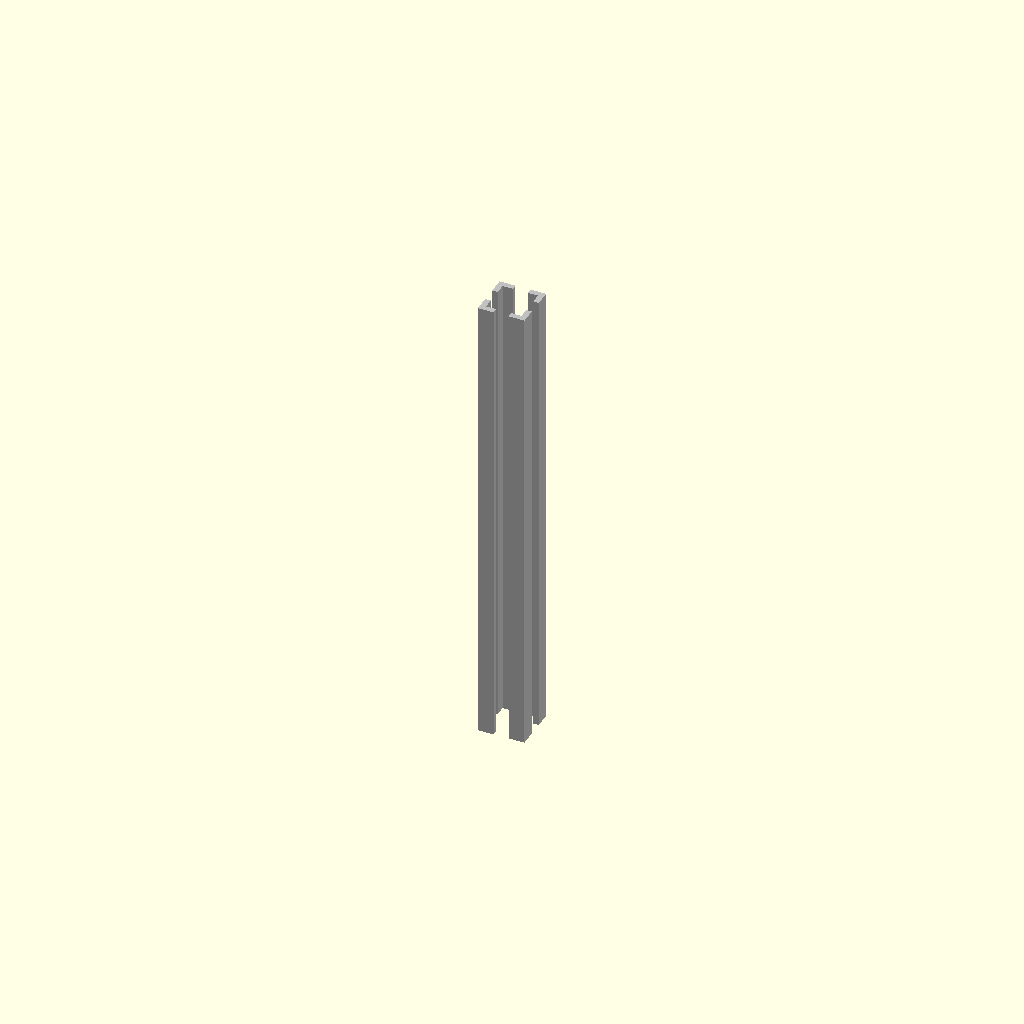
Cell 1: rendered with the file's own defaults.
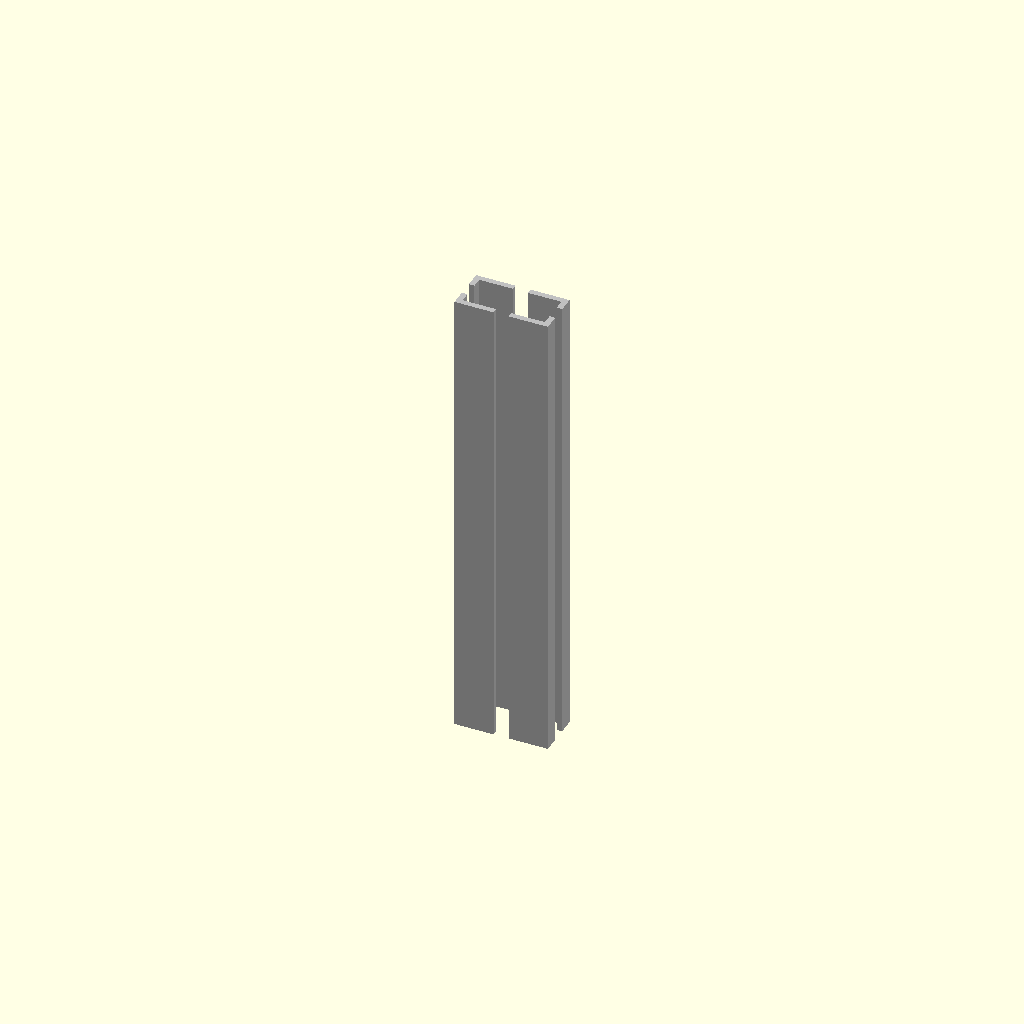
Cell 2: the same model with profile_width_mm = 20.
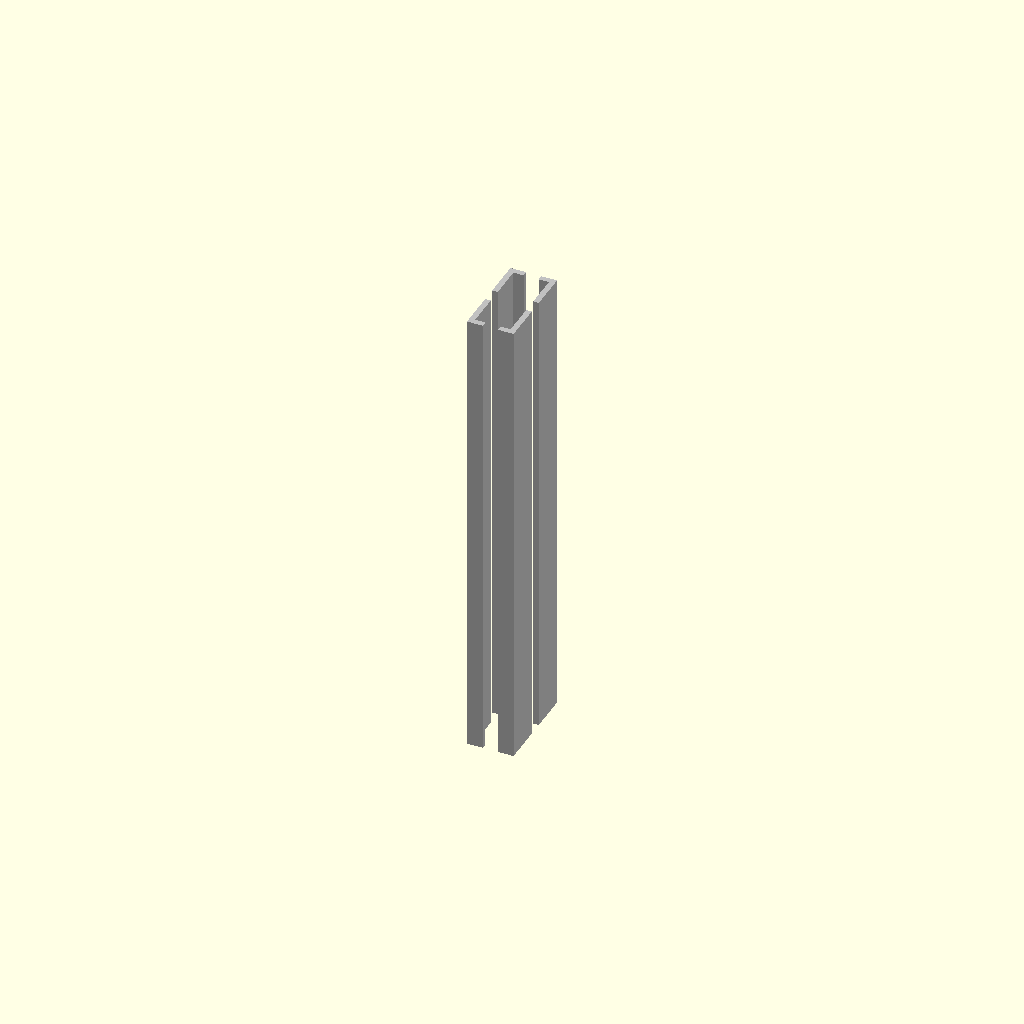
Cell 3: profile_height_mm = 20 (everything else at default).
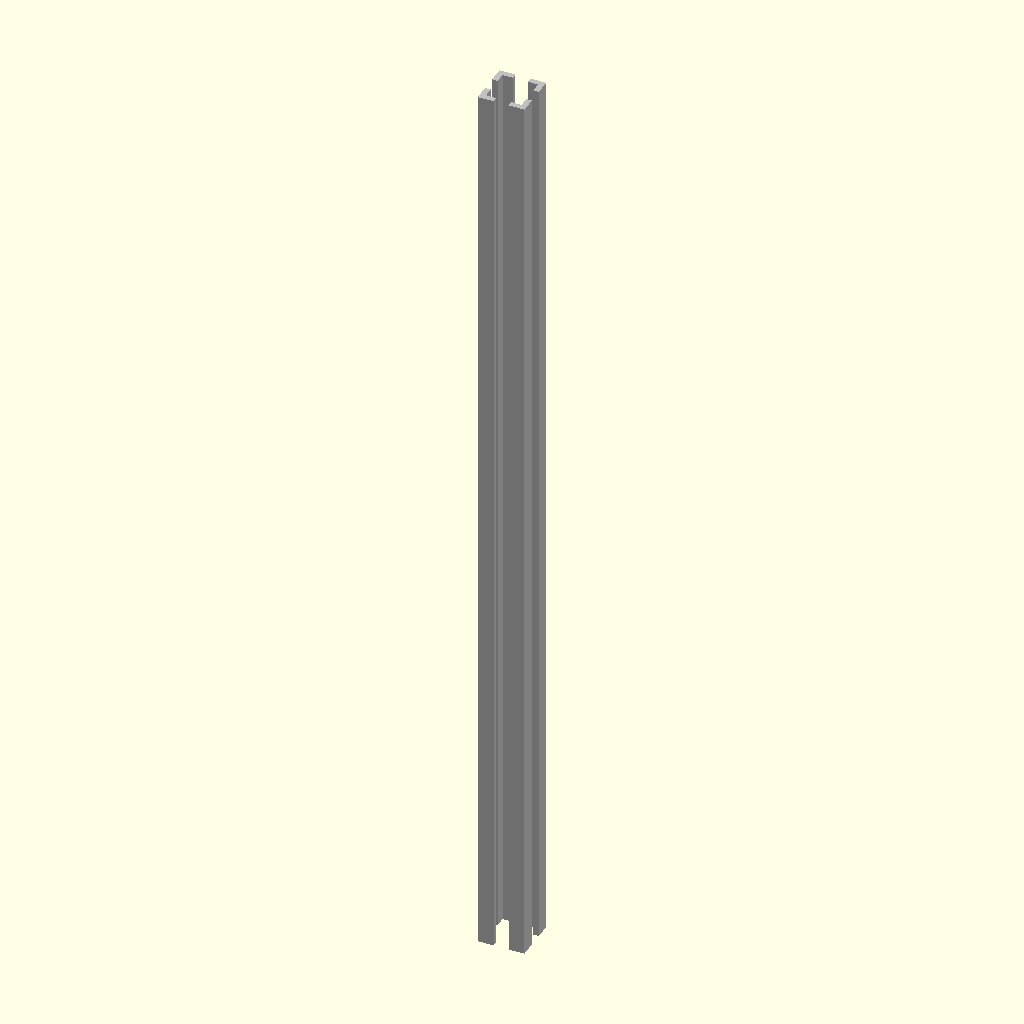
Cell 4 — length_mm set to 200, the other parameters unchanged.
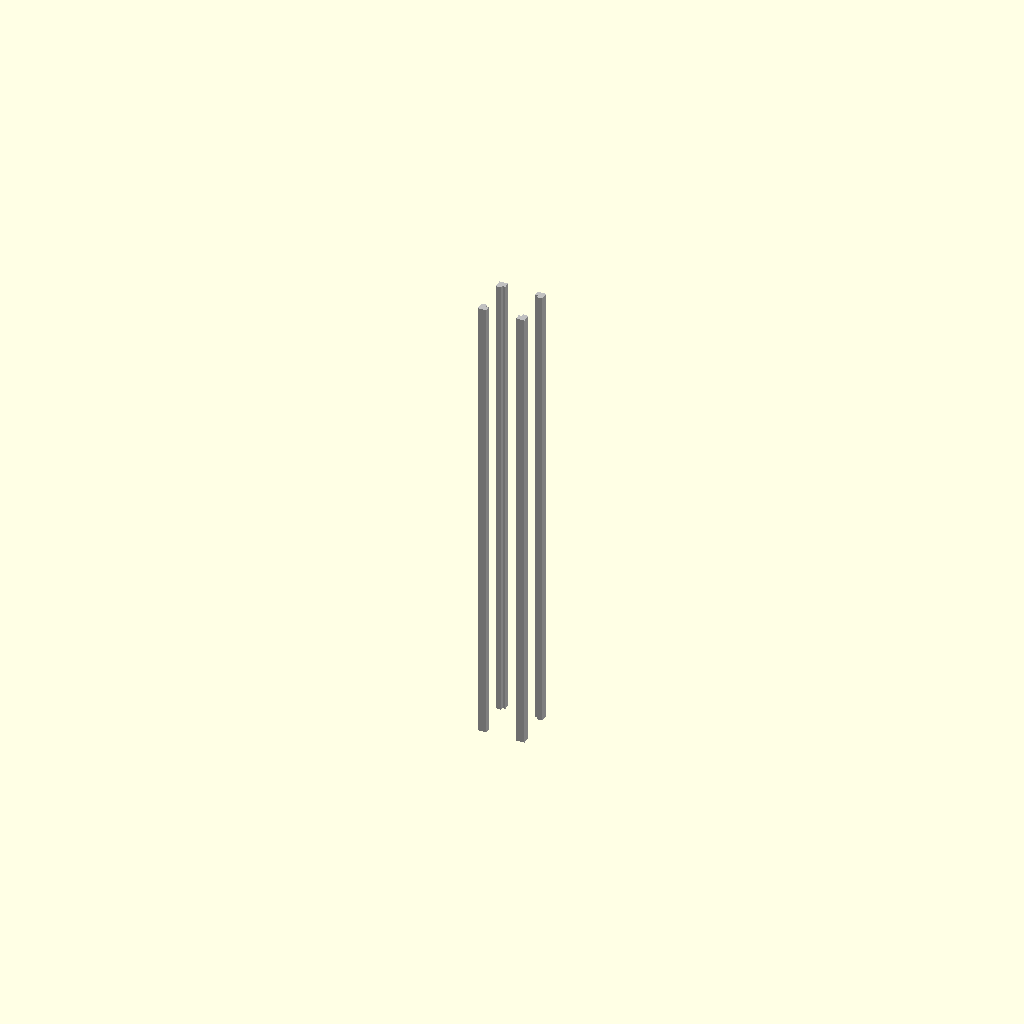
Cell 5: the same model with slot_opening_width_mm = 6.4.
One fixed orthographic camera (rotation 55°, 0°, 25°; colour scheme Cornfield) for every cell.
The OpenSCAD source (results/nopscadlib/ablations/no_verification/scad/extrusion__Makerbeam.scad):
// 10x10 aluminium extrusion profile, 100mm long (single connected solid)

$fn = 64;

// Parameters
profile_width_mm  = 10.0;
profile_height_mm = 10.0;
length_mm         = 100.0;

wall_thickness_mm        = 1.2;
slot_opening_width_mm    = 3.2;
slot_neck_depth_mm       = 1.6;
slot_cavity_width_mm     = 6.2;
slot_cavity_depth_mm     = 2.6;
center_bore_diameter_mm  = 4.2;

cornerHole               = 1;
corner_hole_diameter_mm  = 2.2;
corner_hole_offset_mm    = 2.5;

overlap_mm = 0.2; // small overlap for robust booleans

// Helpers
function clamp(v, lo, hi) = v < lo ? lo : (v > hi ? hi : v);

module extrusion_10x10(len=length_mm) {
    w = profile_width_mm;
    h = profile_height_mm;

    // Keep geometry valid and visible
    t = clamp(wall_thickness_mm, 0.2, min(w, h)/2 - 0.6);

    slot_open_w = clamp(slot_opening_width_mm, 0.6, min(w, h) - 2*t - 0.6);
    neck_d      = clamp(slot_neck_depth_mm, 0.4, w/2 - t - 0.6);
    cav_w       = clamp(slot_cavity_width_mm, slot_open_w, min(w, h) - 2*t - 0.6);
    cav_d       = clamp(slot_cavity_depth_mm, 0.4, w/2 - t - neck_d - 0.6);

    bore_r = clamp(center_bore_diameter_mm/2, 0, min(w, h)/2 - t - 0.6);

    // Slot cut positions (from outer face inward)
    x_neck =  w/2 - neck_d/2;
    x_cav  =  w/2 - neck_d - cav_d/2;
    y_neck =  h/2 - neck_d/2;
    y_cav  =  h/2 - neck_d - cav_d/2;

    // Corner hole placement
    offx = w/2 - corner_hole_offset_mm;
    offy = h/2 - corner_hole_offset_mm;
    rch  = clamp(corner_hole_diameter_mm/2, 0, min(w, h)/2 - 0.6);

    // Build as a single connected solid: outer body minus internal features
    color("Silver")
    difference() {
        // Outer body (10x10 cross-section, length along Z)
        cube([w, h, len], center=true);

        // Inner void (tube) - ensure it doesn't erase everything
        cube([w - 2*t, h - 2*t, len + 2*overlap_mm], center=true);

        // T-slots (4 sides), cut through full length
        // Use explicit union to avoid any accidental separation in boolean evaluation
        union() {
            // +X side
            translate([ x_neck, 0, 0])
                cube([neck_d + 2*overlap_mm, slot_open_w, len + 2*overlap_mm], center=true);
            translate([ x_cav, 0, 0])
                cube([cav_d + 2*overlap_mm, cav_w, len + 2*overlap_mm], center=true);

            // -X side
            translate([-x_neck, 0, 0])
                cube([neck_d + 2*overlap_mm, slot_open_w, len + 2*overlap_mm], center=true);
            translate([-x_cav, 0, 0])
                cube([cav_d + 2*overlap_mm, cav_w, len + 2*overlap_mm], center=true);

            // +Y side
            translate([0,  y_neck, 0])
                cube([slot_open_w, neck_d + 2*overlap_mm, len + 2*overlap_mm], center=true);
            translate([0,  y_cav, 0])
                cube([cav_w, cav_d + 2*overlap_mm, len + 2*overlap_mm], center=true);

            // -Y side
            translate([0, -y_neck, 0])
                cube([slot_open_w, neck_d + 2*overlap_mm, len + 2*overlap_mm], center=true);
            translate([0, -y_cav, 0])
                cube([cav_w, cav_d + 2*overlap_mm, len + 2*overlap_mm], center=true);
        }

        // Center bore (through length)
        if (bore_r > 0)
            cylinder(r=bore_r, h=len + 2*overlap_mm, center=true);

        // Corner holes (optional)
        if (cornerHole && rch > 0) {
            union() {
                translate([ offx,  offy, 0]) cylinder(r=rch, h=len + 2*overlap_mm, center=true, $fn=48);
                translate([-offx,  offy, 0]) cylinder(r=rch, h=len + 2*overlap_mm, center=true, $fn=48);
                translate([-offx, -offy, 0]) cylinder(r=rch, h=len + 2*overlap_mm, center=true, $fn=48);
                translate([ offx, -offy, 0]) cylinder(r=rch, h=len + 2*overlap_mm, center=true, $fn=48);
            }
        }
    }
}

// Render
extrusion_10x10(length_mm);
Customizer parameters (derived from the source; name, type, default, range or options):
profile_width_mm: number, default 10
profile_height_mm: number, default 10
length_mm: number, default 100
wall_thickness_mm: number, default 1.2
slot_opening_width_mm: number, default 3.2
slot_neck_depth_mm: number, default 1.6
slot_cavity_width_mm: number, default 6.2
slot_cavity_depth_mm: number, default 2.6
center_bore_diameter_mm: number, default 4.2
cornerHole: number, default 1
corner_hole_diameter_mm: number, default 2.2
corner_hole_offset_mm: number, default 2.5
overlap_mm: number, default 0.2
